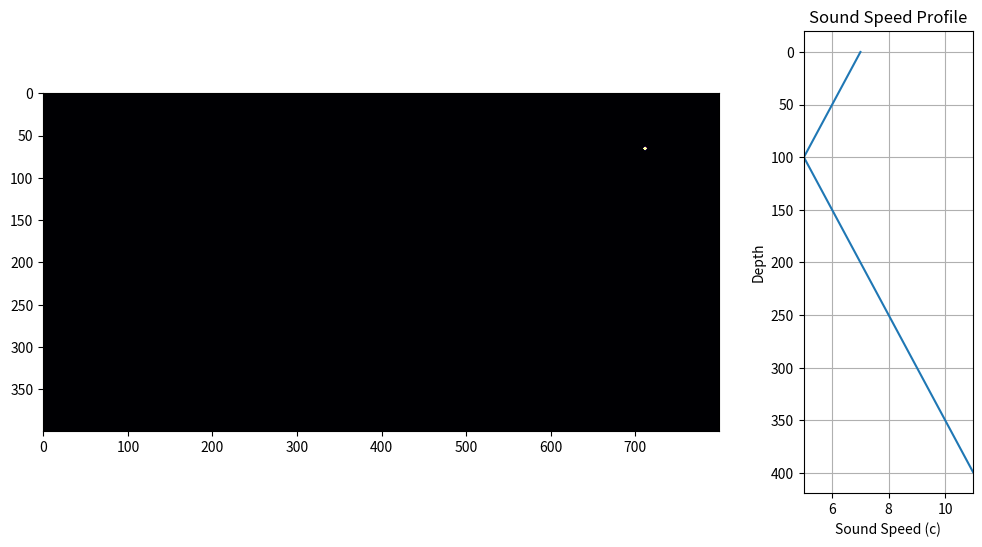

Here is the Python script that generated this plot:
# [redacted]
# this project started at the CERN Art and Science Conference, as a visualization of different FDM wave models
# and lead to this thing

import numpy as np
import matplotlib.pyplot as plt
import matplotlib.animation as animation


c0 = 3.0 #reference wave speed

# Dimension of Grid, 100, 100 is good for fast checks
# 400, 800 works on my Laptop
Nx, Ny = 400, 800  
dx = dy = 0.5  #rather magic trial-and-error parameter


x = np.linspace(0, Nx-1, Nx)
x = np.linspace(0, Nx-1, Nx)  # x-coordinate

## Parameter of the SSP = Sound Speed Profile
# I want to super impose 2 different linear function with a minimum
# in the middle to roughly approximate oceanic conditions for a SOFAR Channel

# minium position
x_min = Nx // 4  # remember: integer division, bc those values will be indices

# really this doesn't work, but still gives a good enough SSP
c_min = 1  #Minimum speed at x_min
c_max = 3  #Maximum speed at edges

# Linear functions that create a V-shape centered at x_min
c1 = (c_max - c_min) * (1 + np.abs(x - x_min) / (Nx//2))
c2 = (c_max - c_min) * (1 + np.abs(x - x_min) / (Nx//2))

# Total sound speed profile
c = c1 + c2 + c_min  # Ensuring minimum is at c_min

# Prevent values below c_min
c = np.maximum(c, c_min)  
#print(c)

# Initialize wave grids
u = np.zeros((Nx, Ny))      # current wave state, this is what will be plotted
u_old = np.zeros((Nx, Ny))  # previous time step, needed for discretized PDE/FDM calculation
u_new = np.zeros((Nx, Ny))  # next time step, we are going to calculate this, and then swap all values with u and u_old

#initial disturbance at the center
# cx, cy = Nx//4,  3*Ny // 4  #position
# u[cx, cy] = 2  #pulse by indexing

dt = 0.7 * dx / np.max(c)
r = (c0 * dt / dx)  #CFL stability parameter, this need some playing aroung with the parameters


# smooth guassian disturbance, the decrease numerical artifacts, reducing harsh changes
cx, cy =  Nx // 6, 8* Ny // 9  #center of 2d gaussian
sigma = .1  # sigma controls the width of the pulse
A = 1  # amplitude of the pulse, how high, or what color the pulse will have on the heat map

# loop over coordinates and draw the gaussiang pulse over the initial wave
for i in range(Nx):
    for j in range(Ny):
        u[i, j] = A * np.exp(-((i - cx)**2 + (j - cy)**2) / (2 * sigma**2)) 

# Set up the figure for animation
#fig, ax = plt.subplots()
#fig, ax = plt.subplots(1, 2, figsize=(12, 6))
fig, ax = plt.subplots(1, 2, figsize=(12, 6), gridspec_kw={'width_ratios': [4, 1]})
im = ax[0].imshow(u, cmap="inferno", origin="upper", vmin=-0, vmax=0.05)

ax[1].plot(c, x, label='Sound Speed Profile')
ax[1].set_title('Sound Speed Profile')
ax[1].set_xlabel('Sound Speed (c)')
ax[1].set_ylabel('Depth')
ax[1].invert_yaxis()  #y-axis should point downwards
ax[1].set_xlim(min(c), max(c))  #scaling of the speed value
ax[1].grid(True)


# I have very low certainty about which PML parameters are right here
pml_thickness = 25  #thickness of PML in gridpoints
sigma_max = 0.005   #maximum damping factor
pml_decay = 0.0015  #decay rate for the damping

# pml_damping is a bit tricky, and i havn't figured out the right parameters yet
def pml_damping(i, max_val, thickness, decay):
    # Function to create a smooth exponential damping layer
    distance = min(i, max_val - i)  # Distance to the boundary
    damping = np.exp(-decay * (distance / thickness)**2)  # Exponential decay based on distance
    return damping


def update(frame):
    global u, u_old, u_new
    
    for i in range(1, Nx-1):  #range over all x, the calculations are applied to numpy arrays(vectors) for all vertical columns of the simulation

        r_i = (c[i] * dt / dx) #no forgetti, the value of the stability condition contains our position dependant speed 
        
        #This is the magic of the whole script:
        #here we update the wave field (u_new) with the calculation of the discretized PDE
        u_new[i, 1:-1] = (2 * u[i, 1:-1] - u_old[i, 1:-1] + 
                          r_i**2 * (u[i+1, 1:-1] + u[i-1, 1:-1] + 
                                    u[i, 2:] + u[i, :-2] - 4 * u[i, 1:-1]))

        #horizontal damping
        if i < pml_thickness:
            damping_left = pml_damping(i, Nx, pml_thickness, pml_decay)
            u_new[i, 1:-1] *= damping_left  # Apply gradual damping for left boundary

        if i > Nx - pml_thickness:
            damping_right = pml_damping(i, Nx, pml_thickness, pml_decay)
            u_new[i, 1:-1] *= damping_right  #right boundary

        #vertical damping
        if i < pml_thickness:
            damping_top = pml_damping(i, Ny, pml_thickness, pml_decay)
            u_new[i, :] *= damping_top  #top boundary

        if i > Ny - pml_thickness:
            damping_bottom = pml_damping(i, Ny, pml_thickness, pml_decay)
            u_new[i, :] *= damping_bottom #bottom boundary

    #explanation: here we are swapping the values of our state of right now, with the previous one
    u_old[:], u[:] = u[:], u_new[:]
    
    
    im.set_array(u)
    return [im]




#voila do the animaion
ani = animation.FuncAnimation(fig, update, frames=200, interval=30, blit=True)

plt.show()
